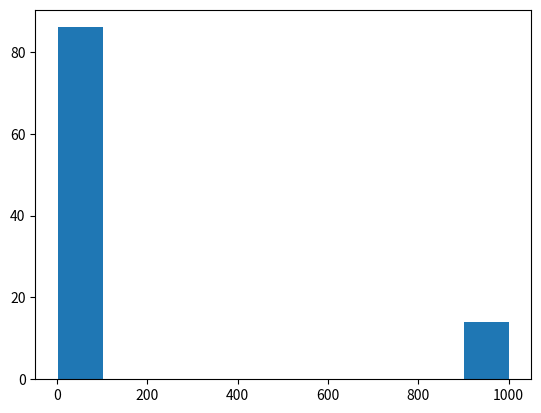

Here is the Python script that generated this plot:
# -*- coding: utf-8 -*-
"""
Created on Wed Mar  2 10:35:52 2022

[redacted]
"""

'''
Analisis de datos:
Implementar un programa que cree una lista de 50000 numeros
aletorios y a continuación cree un metodo para buscar un elemento
dentre de esa lista, no returna f o v el metodo returnará el 
numero de comparaciones realizadas hasta encontrar el elemento

- Graficar un histograma con los resultados obtenidos en el experimento
'''
import random
import matplotlib.pyplot as plt


def buscar(lista,elemento):
    contador = 0
    for x in lista:
        if(x==elemento):
            return contador+1
        else:
            contador += 1
    return contador
    

def main():
   
    lista = []
    lista_contador=[]
    random.seed(10)
    
    lista = [random.randint(1,20) for i in range(1000)]

         
    for i in range(100):
        numb = random.randint(0,10)
        find = buscar(lista,numb)
        lista_contador.append(find)
    
    
    print("Numero de comparaciones para",numb,"----->",find)
    print(lista_contador)
    
    plt.hist(lista_contador)
    plt.show
         
        
main()
